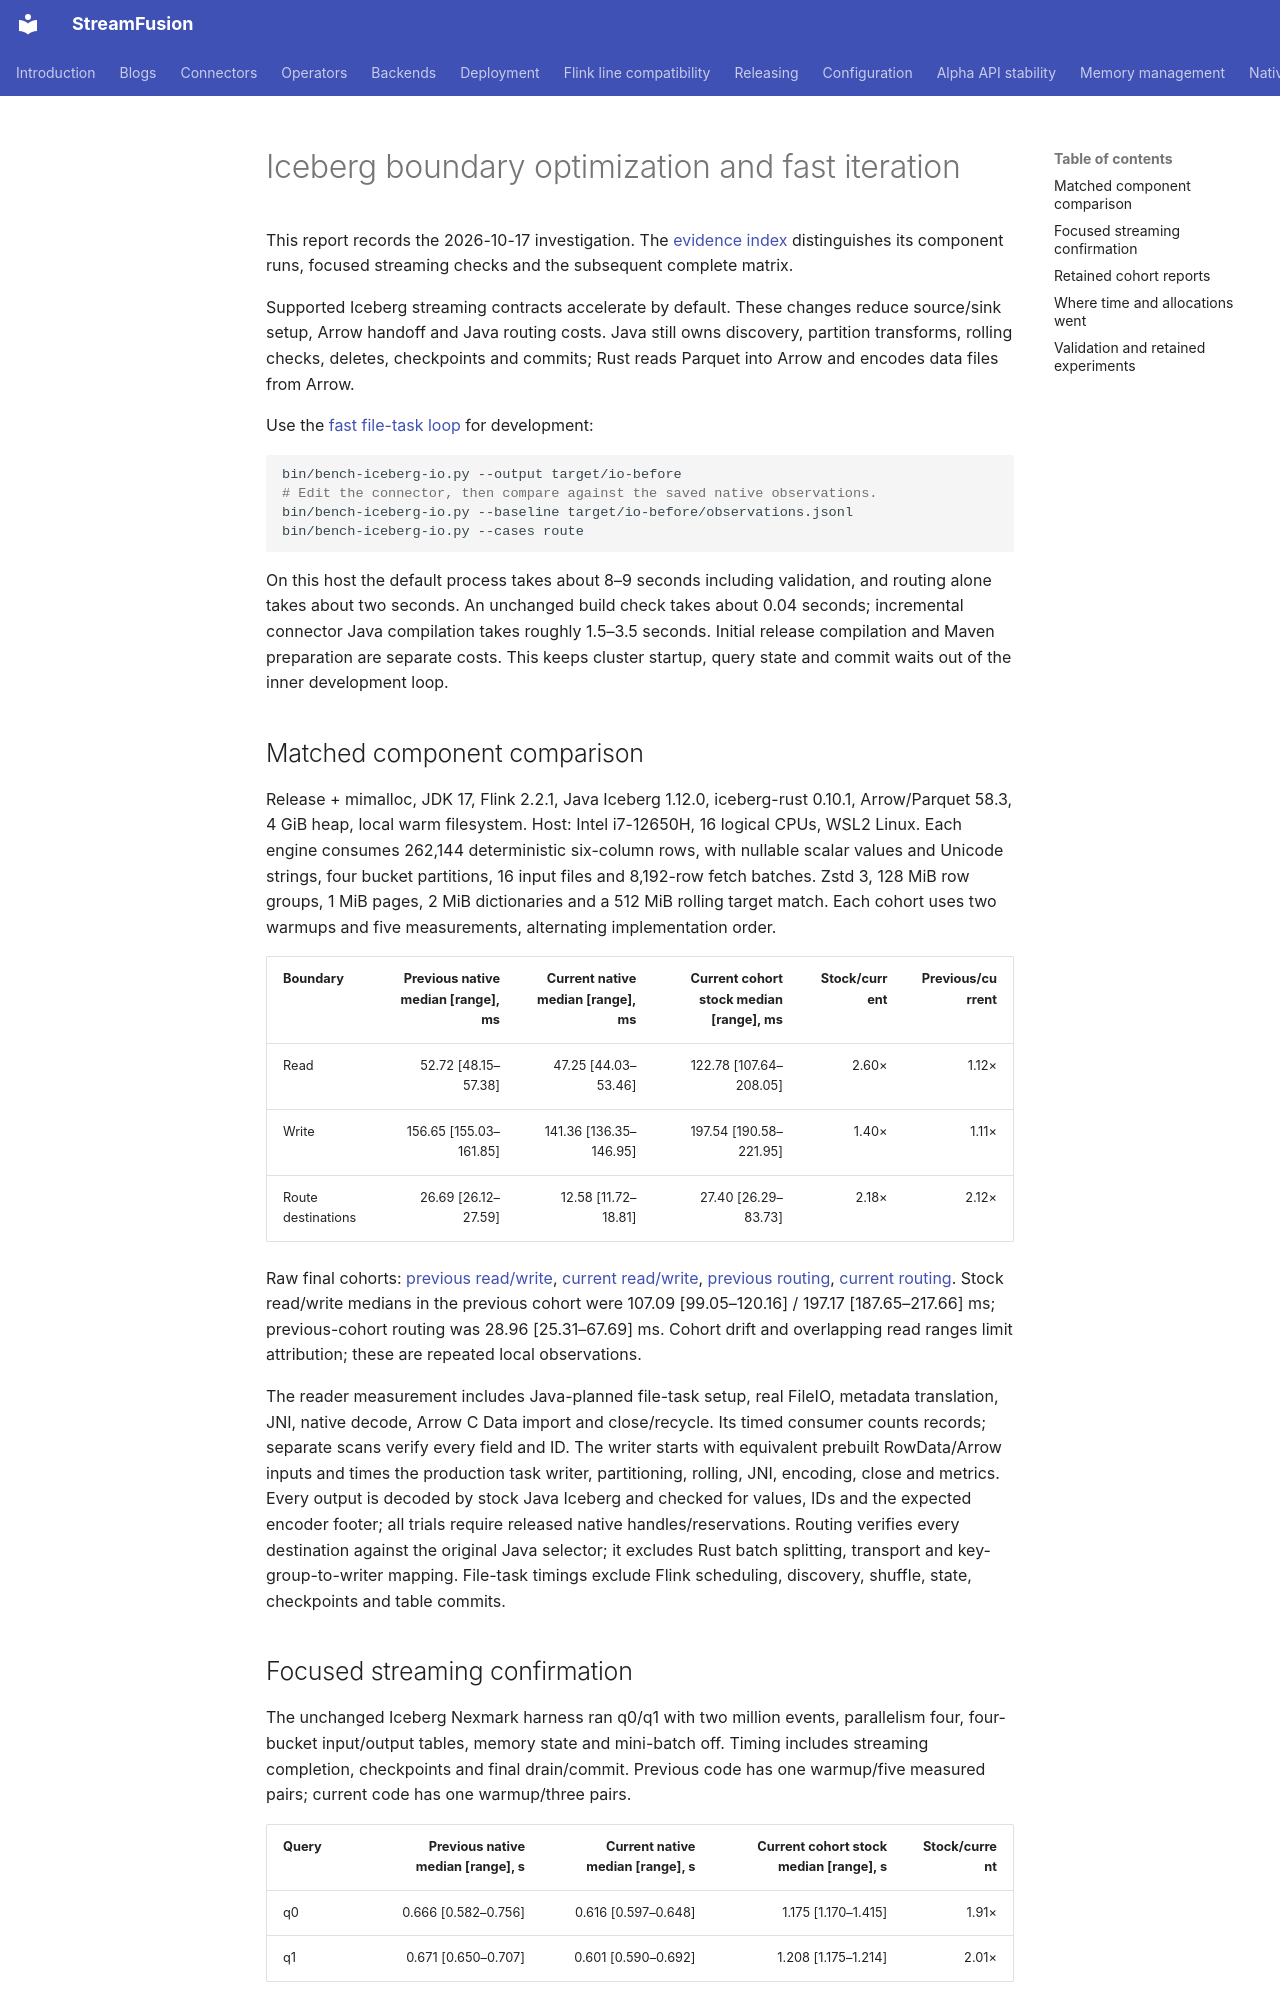

repository: datafusion-contrib/StreamFusion · page: benchmarks/iceberg-boundary-20261017/index.html · generator: mkdocs

# Iceberg boundary optimization and fast iteration

This report records the 2026-10-17 investigation. The
[evidence index](../evidence.md) distinguishes its component runs, focused
streaming checks and the subsequent complete matrix.

Supported Iceberg streaming contracts accelerate by default. These changes reduce
source/sink setup, Arrow handoff and Java routing costs. Java still owns discovery,
partition transforms, rolling checks, deletes, checkpoints and commits; Rust reads
Parquet into Arrow and encodes data files from Arrow.

Use the [fast file-task loop](../iceberg-io.md) for development:

```sh
bin/bench-iceberg-io.py --output target/io-before
# Edit the connector, then compare against the saved native observations.
bin/bench-iceberg-io.py --baseline target/io-before/observations.jsonl
bin/bench-iceberg-io.py --cases route
```

On this host the default process takes about 8–9 seconds including validation,
and routing alone takes about two seconds. An unchanged build check takes about
0.04 seconds; incremental connector Java compilation takes roughly 1.5–3.5 seconds.
Initial release compilation and Maven preparation are separate costs. This keeps
cluster startup, query state and commit waits out of the inner development loop.

## Matched component comparison

Release + mimalloc, JDK 17, Flink 2.2.1, Java Iceberg 1.12.0, iceberg-rust 0.10.1,
Arrow/Parquet 58.3, 4 GiB heap, local warm filesystem. Host: Intel i7-12650H,
16 logical CPUs, WSL2 Linux. Each engine consumes 262,144 deterministic six-column
rows, with nullable scalar values and Unicode strings, four bucket partitions,
16 input files and 8,192-row fetch batches. Zstd 3, 128 MiB row groups, 1 MiB
pages, 2 MiB dictionaries and a 512 MiB rolling target match. Each cohort uses two
warmups and five measurements, alternating implementation order.

| Boundary | Previous native median [range], ms | Current native median [range], ms | Current cohort stock median [range], ms | Stock/current | Previous/current |
|---|---:|---:|---:|---:|---:|
| Read | 52.72 [48.15–57.38] | 47.25 [44.03–53.46] | 122.78 [107.64–208.05] | 2.60× | 1.12× |
| Write | 156.65 [155.03–161.85] | 141.36 [136.35–146.95] | 197.54 [190.58–221.95] | 1.40× | 1.11× |
| Route destinations | 26.69 [26.12–27.59] | 12.58 [11.72–18.81] | 27.40 [26.29–83.73] | 2.18× | 2.12× |

Raw final cohorts: [previous read/write](quick-release-before/observations.jsonl),
[current read/write](quick-release/observations.jsonl),
[previous routing](quick-route-before/observations.jsonl),
[current routing](quick-route-final/observations.jsonl). Stock read/write medians in
the previous cohort were 107.09 [99.05–120.16] / 197.17 [187.65–217.66] ms;
previous-cohort routing was 28.96 [25.31–67.69] ms. Cohort drift and overlapping
read ranges limit attribution; these are repeated local observations.

The reader measurement includes Java-planned file-task setup, real FileIO,
metadata translation, JNI, native decode, Arrow C Data import and close/recycle.
Its timed consumer counts records; separate scans verify every field and ID.
The writer starts with equivalent prebuilt RowData/Arrow inputs and times the
production task writer, partitioning, rolling, JNI, encoding, close and metrics.
Every output is decoded by stock Java Iceberg and checked for values, IDs and the
expected encoder footer; all trials require released native handles/reservations.
Routing verifies every destination against the original Java selector; it excludes
Rust batch splitting, transport and key-group-to-writer mapping. File-task timings
exclude Flink scheduling, discovery, shuffle, state, checkpoints and table commits.
